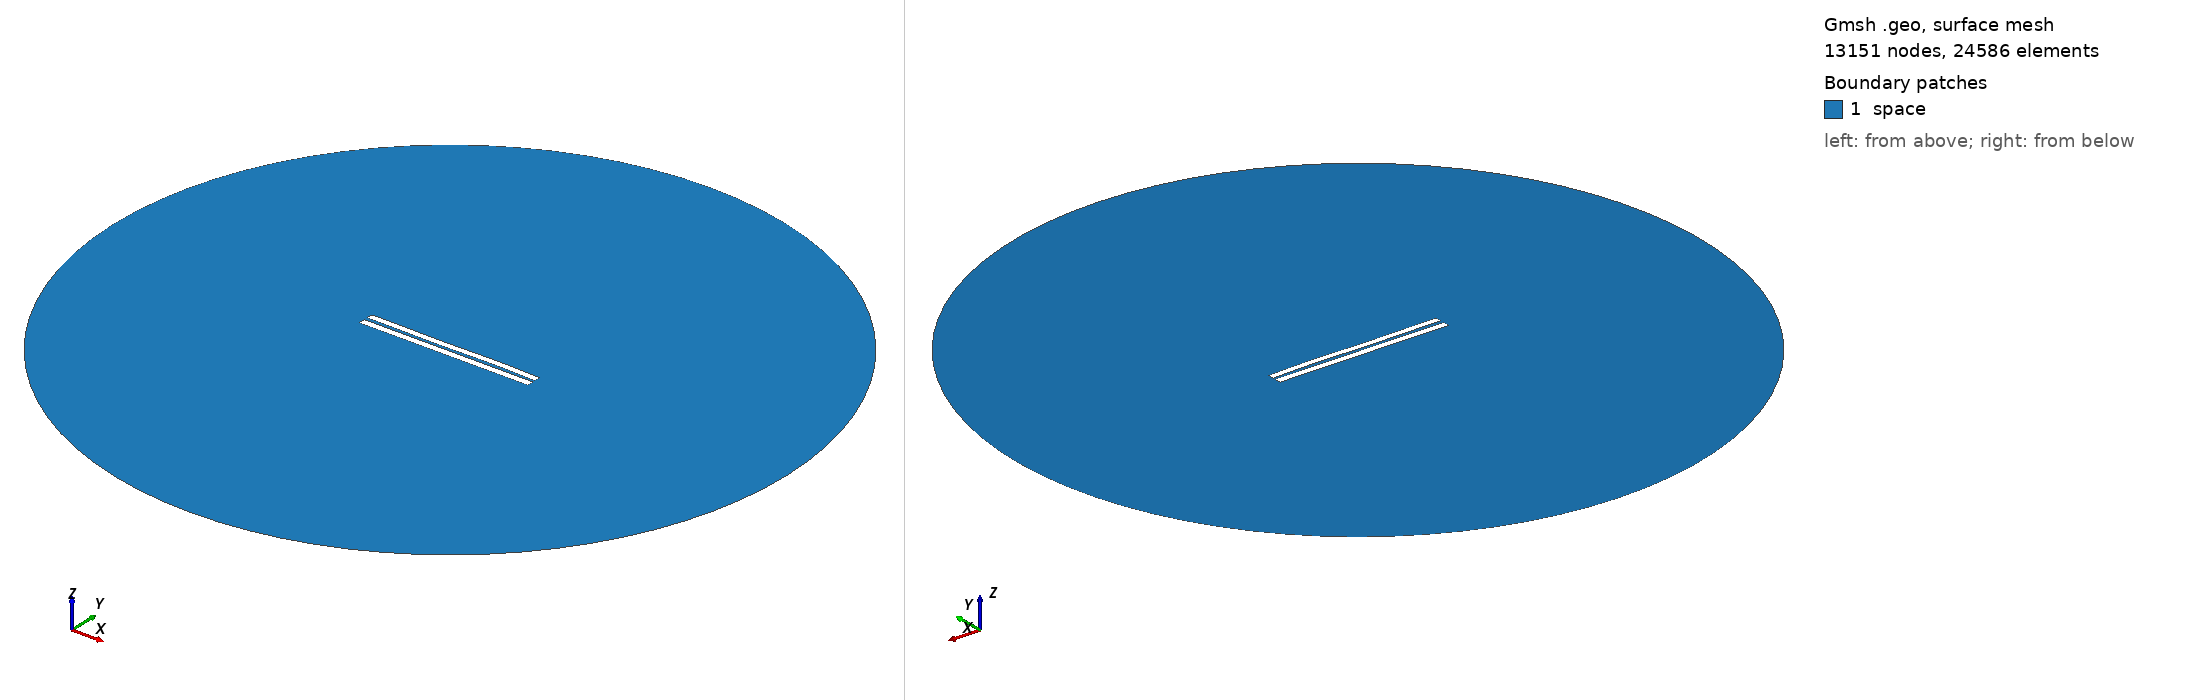

Gmsh geometry script, surface-meshed: 13151 nodes, 24586 surface elements. Boundary patches (legend numbers): 1 space. Left view from above one corner, right view from below the opposite corner. Legend entries are the model's physical surfaces. The drawing asked Gmsh for element sizes between 1% and 20% of the model's largest extent; the script's own settings can give other sizes.

=== 4429.geo (drawn) ===
//---------------------------------------
// Geometry kernel
//---------------------------------------

SetFactory("OpenCASCADE");



//---------------------------------------
// Parameters of the geometry
//---------------------------------------

// Overetch of the upper plate
overetch = 0.125;

// Distance between the plates
distance = 2.0;

// Discretization over the x axis (for the deformation)
nx = 50; 

// Length of the plate
L = 100 - overetch; 

// Number of modes
n = 4; 

// 1st mode coefficient
coeff(1) = -0.15;
beta(1) = 0.596864 * 3.1415926535 / L;

// 2nd mode coefficient
coeff(2) = 0.0;
beta(2) = 1.49418 * 3.1415926535 / L;

// 3rd mode coefficient
coeff(3) = -0.15;
beta(3) = 2.50025 * 3.1415926535 / L;

// 4th mode coefficient
coeff(4) = 0.07499999999999998;
beta(4) = 3.49999 * 3.1415926535 / L;



//---------------------------------------
// Upper plate (deformed rectangle)
//---------------------------------------

// Coordiantes of the upper plate
xmin = -50;
xmax = 50 - overetch;

// Height of the upper plate
yheight = 4 - 2 * overetch;

// Indexes of the points
UpperID[] = {};
LowerID[] = {};
LeftID[] = {};
RightID[] = {};

// Point index
p = 1;

// Horizontal edges
For i In {1:nx}
    x = xmin + (i-1)*(xmax - xmin)/(nx-1);

    y_bottom = distance / 2 + overetch;
    For j In {1:n}
        C = (Cosh(beta(j)*L) + Cos(beta(j)*L)) / (Sinh(beta(j)*L) + Sin(beta(j)*L));
        y_bottom  = y_bottom + coeff(j) * (Cosh(beta(j)*(x+50)) - Cos(beta(j)*(x+50)) - C * (Sinh(beta(j)*(x+50)) - Sin(beta(j)*(x+50))));
    EndFor

    y_top = y_bottom + yheight;

    Point(p) = {x, y_top, 0, 1.0};
    UpperID[i] = p;
    p = p + 1;

    Point(p) = {x, y_bottom, 0, 1.0};
    LowerID[i] = p;
    p = p + 1;
EndFor

// Create point lists
UpperPts[] = {}; LowerPts[] = {};
For i In {1:nx}
  UpperPts[] += {UpperID[i]};
  LowerPts[] += {LowerID[i]};
EndFor

// Build splines
Spline(1) = {UpperPts[]};
Spline(2) = {LowerPts[]};
Line(3) = {LowerPts[nx-1], UpperPts[nx-1]};
Line(4) = {LowerPts[0], UpperPts[0]};

// Build the plane surface
Curve Loop(1) = {2, 3, -1, -4};
Plane Surface(1) = {1};



//---------------------------------------
// Lower plate (rectangle)
//---------------------------------------

// Vertices
Point(1001) = {-50, -1, 0, 1.0};
Point(1002) = { 50, -1, 0, 1.0};
Point(1003) = { 50,  -5, 0, 1.0};
Point(1004) = {-50,  -5, 0, 1.0};

// Edges
Line(5) = {1001, 1002};
Line(6) = {1002, 1003};
Line(7) = {1003, 1004};
Line(8) = {1004, 1001};

// Plane surface
Line Loop(2) = {5, 6, 7, 8};
Plane Surface(2) = {2}; 



//---------------------------------------
// Outer (fictious) boundary
//---------------------------------------

// Points
Point(1005) = {0, 0, 0};       // Center
Point(1006) = {200, 0, 0};     // Start point
Point(1007) = {0, 200, 0};     // 90 degrees
Point(1008) = {-200, 0, 0};    // 180 degrees
Point(1009) = {0, -200, 0};    // 270 degrees

// Circle arcs (each needs start, center, end)
Circle(9) = {1006, 1005, 1007};
Circle(10) = {1007, 1005, 1008};
Circle(11) = {1008, 1005, 1009};
Circle(12) = {1009, 1005, 1006};

// Plane surface for the entire domain
Curve Loop(3) = {9, 10, 11, 12};
Surface(3) = {3};

// Subtract the plates from the whole domain to obtain the actual domain where we want to solve the equations
BooleanDifference{ Surface{3}; Delete; }{ Surface{1}; Surface{2}; Delete; }




//---------------------------------------
// Transfinite Lines/Curves
//---------------------------------------

// Set the number of points on the boundaries
r = 7;

// Plates
Transfinite Curve {1, 2} = 50*r Using Progression 1;
Transfinite Curve {3, 4} = 2*r Using Progression 1;
Transfinite Line {5, 7} = 50*r Using Progression 1;
Transfinite Line {6, 8} = 2*r Using Progression 1;

// Outer boundary
Transfinite Line {9, 10, 11, 12} = 20 Using Progression 1;



//---------------------------------------
// Physical groups
//---------------------------------------                

// Physical curves (boundaries)
Physical Line("force_segment", 10) = {2};
Physical Line("upper_plate", 11) = {1, 3, 4};
Physical Line("lower_plate", 12) = {5, 6, 7, 8};
Physical Line("boundary", 20) = {9, 10, 11, 12};

// Physical Surfaces
Physical Surface("space", 30) = {3};



//---------------------------------------
// 6. Generate the Mesh
//---------------------------------------

// 2D mesh generation
Mesh 2;
